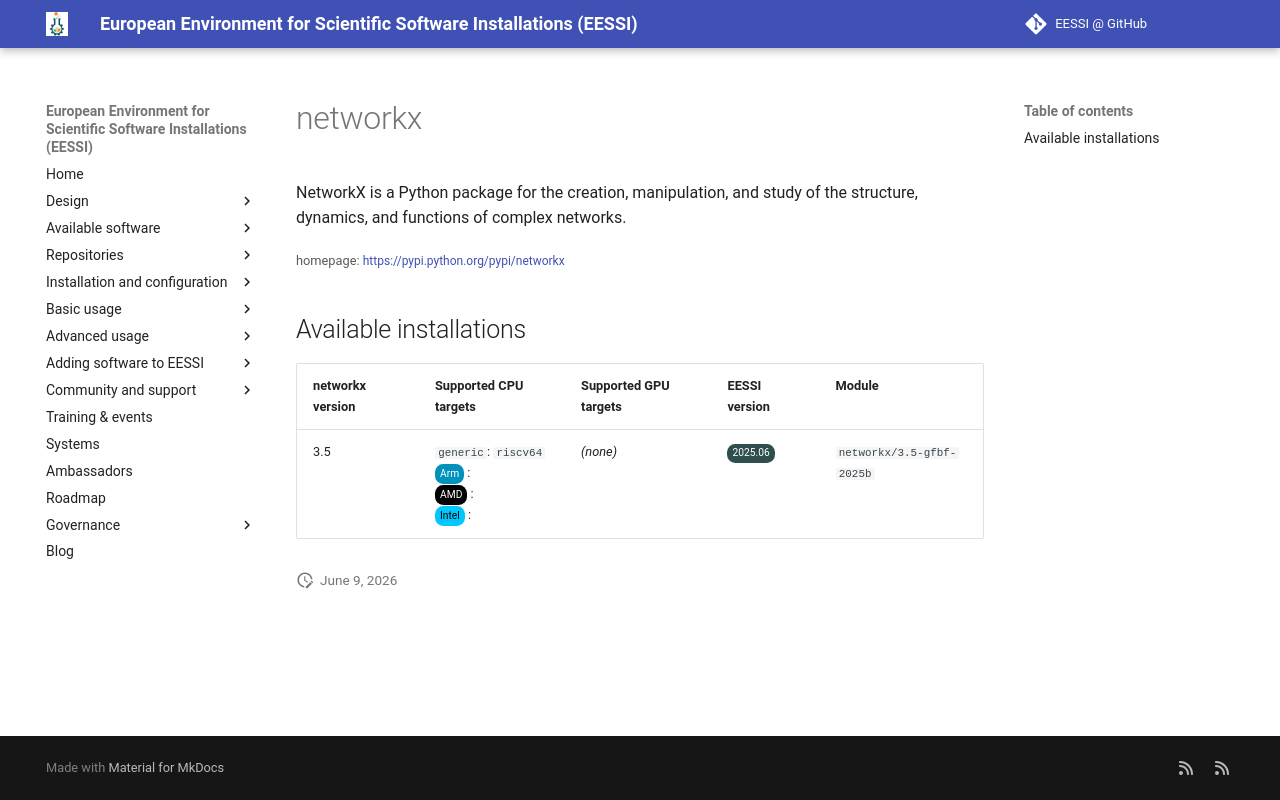

repository: EESSI/docs · page: available_software_riscv/detail/networkx/index.html · generator: mkdocs

---
json_ld:
  '@context': https://schema.org
  '@type': SoftwareApplication
  applicationCategory: DeveloperApplication
  description: 'NetworkX is a Python package for the creation, manipulation,

    and study of the structure, dynamics, and functions of complex networks.'
  license: Not confirmed
  name: networkx
  offers:
    '@type': Offer
    price: 0
  operatingSystem: LINUX
  review:
    '@type': Review
    author:
      '@type': Organization
      name: EESSI
    reviewBody: Application has been successfully made available on all architectures
      supported by EESSI
    reviewRating:
      '@type': Rating
      ratingValue: 5
  softwareRequirements: See https://www.eessi.io/docs/ for how to make EESSI available
    on your system
  softwareVersion: '[''3.5'']'
  url: https://pypi.python.org/pypi/networkx
---
# networkx


NetworkX is a Python package for the creation, manipulation,
and study of the structure, dynamics, and functions of complex networks.

<small>homepage: </small><span class="software-link">[https://pypi.python.org/pypi/networkx](https://pypi.python.org/pypi/networkx)</span>

## Available installations


|networkx version|Supported CPU targets|Supported GPU targets|EESSI version|Module|
| --- | --- | --- | --- | --- |
|3.5|`generic`: `riscv64`<br/><span class="software-cpu-arm">Arm</span>: <br/><span class="software-cpu-amd">AMD</span>: <br/><span class="software-cpu-intel">Intel</span>: <br/>|*(none)*|<span class="software-eessi-version-202506">2025.06</span>|`networkx/3.5-gfbf-2025b`|
